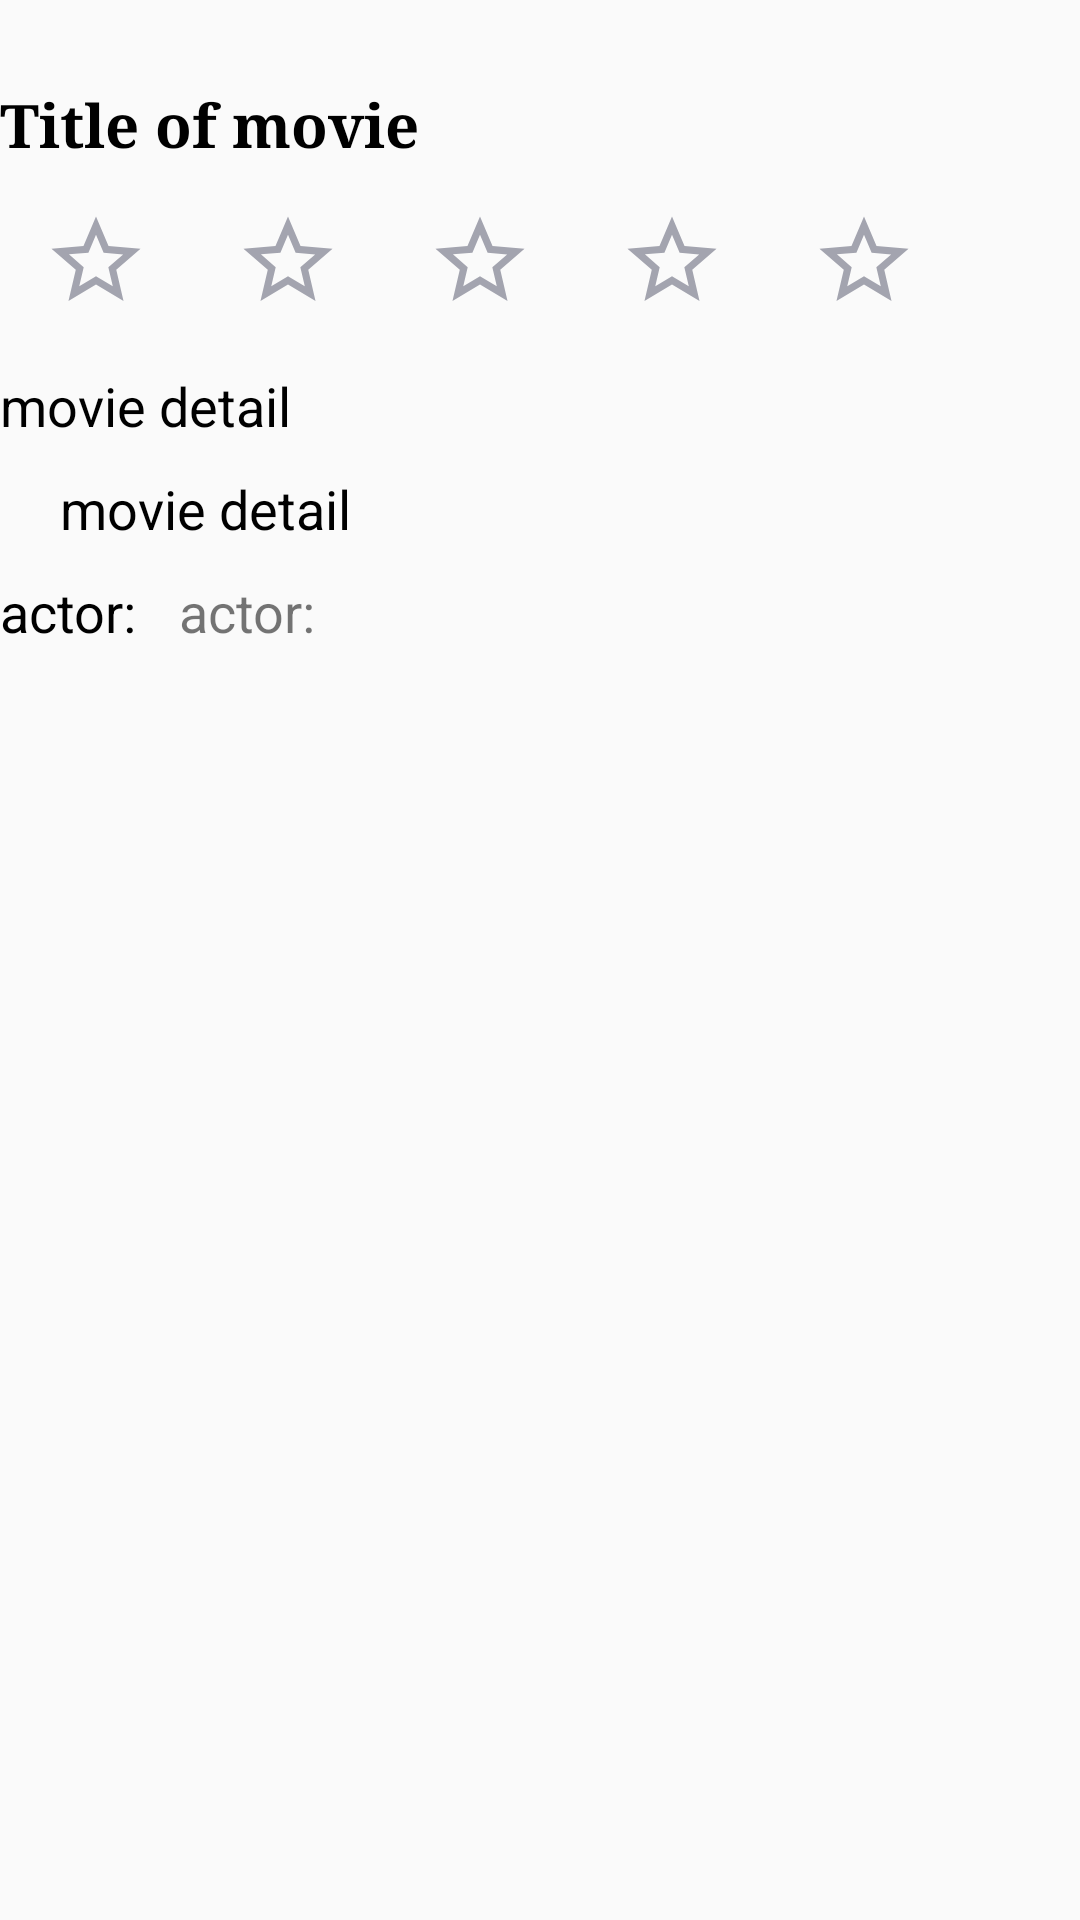

Reconstruct the res/layout file that produces this screen, plus the resources it refers to.
<!-- AndroidManifest.xml: application theme AppTheme -->
<!-- res/layout/content_detail_movie.xml -->
<?xml version="1.0" encoding="utf-8"?>
<androidx.constraintlayout.widget.ConstraintLayout xmlns:android="http://schemas.android.com/apk/res/android"
    android:layout_width="wrap_content"
    android:layout_height="wrap_content"
    xmlns:app="http://schemas.android.com/apk/res-auto"
    xmlns:tools="http://schemas.android.com/tools">

    <TextView
        android:id="@+id/tv_title"
        android:layout_width="wrap_content"
        android:layout_height="wrap_content"
        android:layout_marginTop="28dp"
        android:fontFamily="serif"
        android:text="@string/movie_title"
        android:textColor="@color/design_default_color_on_secondary"
        android:textSize="20sp"
        android:textStyle="bold"
        app:layout_constraintStart_toStartOf="parent"
        app:layout_constraintTop_toTopOf="parent" />

    <ImageView
        android:id="@+id/iv_star_image1"
        android:layout_width="64dp"
        android:layout_height="64dp"
        android:src="@drawable/ic_unrated_foreground"
        android:scaleType="fitXY"
        android:adjustViewBounds="true"
        android:contentDescription="@string/image_description"
        app:layout_constraintTop_toBottomOf="@+id/tv_title"
        app:layout_constraintStart_toStartOf="parent" />

    <ImageView
        android:id="@+id/iv_star_image2"
        android:layout_width="64dp"
        android:layout_height="64dp"
        android:src="@drawable/ic_unrated_foreground"
        android:scaleType="fitXY"
        android:adjustViewBounds="true"
        android:contentDescription="@string/image_description"
        app:layout_constraintTop_toBottomOf="@+id/tv_title"
        app:layout_constraintLeft_toRightOf="@+id/iv_star_image1" />

    <ImageView
        android:id="@+id/iv_star_image3"
        android:layout_width="64dp"
        android:layout_height="64dp"
        android:src="@drawable/ic_unrated_foreground"
        android:scaleType="fitXY"
        android:adjustViewBounds="true"
        android:contentDescription="@string/image_description"
        app:layout_constraintTop_toBottomOf="@+id/tv_title"
        app:layout_constraintLeft_toRightOf="@+id/iv_star_image2" />

    <ImageView
        android:id="@+id/iv_star_image4"
        android:layout_width="64dp"
        android:layout_height="64dp"
        android:src="@drawable/ic_unrated_foreground"
        android:scaleType="fitXY"
        android:adjustViewBounds="true"
        android:contentDescription="@string/image_description"
        app:layout_constraintTop_toBottomOf="@+id/tv_title"
        app:layout_constraintLeft_toRightOf="@+id/iv_star_image3" />

    <ImageView
        android:id="@+id/iv_star_image5"
        android:layout_width="64dp"
        android:layout_height="64dp"
        android:src="@drawable/ic_unrated_foreground"
        android:scaleType="fitXY"
        android:adjustViewBounds="true"
        android:contentDescription="@string/image_description"
        app:layout_constraintTop_toBottomOf="@+id/tv_title"
        app:layout_constraintLeft_toRightOf="@+id/iv_star_image4" />

    <TextView
        android:id="@+id/tv_genre"
        android:layout_width="320dp"
        android:layout_height="wrap_content"
        android:layout_marginTop="4dp"
        android:text="@string/detail_movie"
        android:textAlignment="textStart"
        android:textColor="@color/design_default_color_on_secondary"
        android:textSize="18sp"
        app:layout_constraintEnd_toEndOf="parent"
        app:layout_constraintHorizontal_bias="0.0"
        app:layout_constraintStart_toStartOf="parent"
        app:layout_constraintTop_toBottomOf="@+id/iv_star_image1" />

    <TextView
        android:id="@+id/tv_content"
        android:layout_width="320dp"
        android:layout_height="wrap_content"
        android:layout_marginTop="10dp"
        android:text="@string/detail_movie"
        android:textAlignment="textStart"
        android:textColor="@color/design_default_color_on_secondary"
        android:textSize="18sp"
        app:layout_constraintStart_toStartOf="parent"
        app:layout_constraintEnd_toEndOf="parent"
        app:layout_constraintTop_toBottomOf="@+id/tv_genre" />

    <TextView
        android:id="@+id/tv_actor"
        android:layout_width="wrap_content"
        android:layout_height="wrap_content"
        android:layout_marginTop="10dp"
        android:text="@string/detail_actor"
        android:textAlignment="textStart"
        android:textColor="@color/design_default_color_on_secondary"
        android:textSize="18sp"
        app:layout_constraintStart_toStartOf="parent"
        app:layout_constraintTop_toBottomOf="@+id/tv_content" />

    <TextView
        android:id="@+id/tv_actor_content"
        android:layout_width="wrap_content"
        android:layout_height="wrap_content"
        android:layout_marginTop="10dp"
        android:text="@string/detail_actor"
        android:textAlignment="textStart"
        android:paddingStart="14dp"
        android:textSize="18sp"
        app:layout_constraintLeft_toRightOf="@+id/tv_actor"
        app:layout_constraintTop_toBottomOf="@+id/tv_content" />

</androidx.constraintlayout.widget.ConstraintLayout>
<!-- resources referenced by this layout -->
<resources>
  <!-- drawable ic_unrated_foreground (drawable) -->
  <vector xmlns:android="http://schemas.android.com/apk/res/android"
      android:width="108dp"
      android:height="108dp"
      android:viewportWidth="108"
      android:viewportHeight="108"
      android:tint="#A3A4AF">
    <group android:scaleX="2.5056"
        android:scaleY="2.5056"
        android:translateX="23.9328"
        android:translateY="23.9328">
      <path
          android:fillColor="@android:color/white"
          android:pathData="M22,9.24l-7.19,-0.62L12,2 9.19,8.63 2,9.24l5.46,4.73L5.82,21 12,17.27 18.18,21l-1.63,-7.03L22,9.24zM12,15.4l-3.76,2.27 1,-4.28 -3.32,-2.88 4.38,-0.38L12,6.1l1.71,4.04 4.38,0.38 -3.32,2.88 1,4.28L12,15.4z"/>
    </group>
  </vector>
  <string name="detail_actor">actor: </string>
  <string name="detail_movie">movie detail</string>
  <string name="image_description">movie image</string>
  <string name="movie_title">Title of movie</string>
  <style name="AppTheme" parent="Theme.AppCompat.Light.DarkActionBar">
          
          <item name="colorPrimary">@color/colorPrimary</item>
          <item name="colorPrimaryDark">@color/colorPrimaryDark</item>
          <item name="colorAccent">@color/colorAccent</item>
      </style>
  <!-- not gathered from this repository: default colours our renderer supplied (Android Studio template values) -->
  <color name="colorPrimary">#FF6200EE</color>
  <color name="colorPrimaryDark">#FF3700B3</color>
  <color name="colorAccent">#FF03DAC5</color>
</resources>
